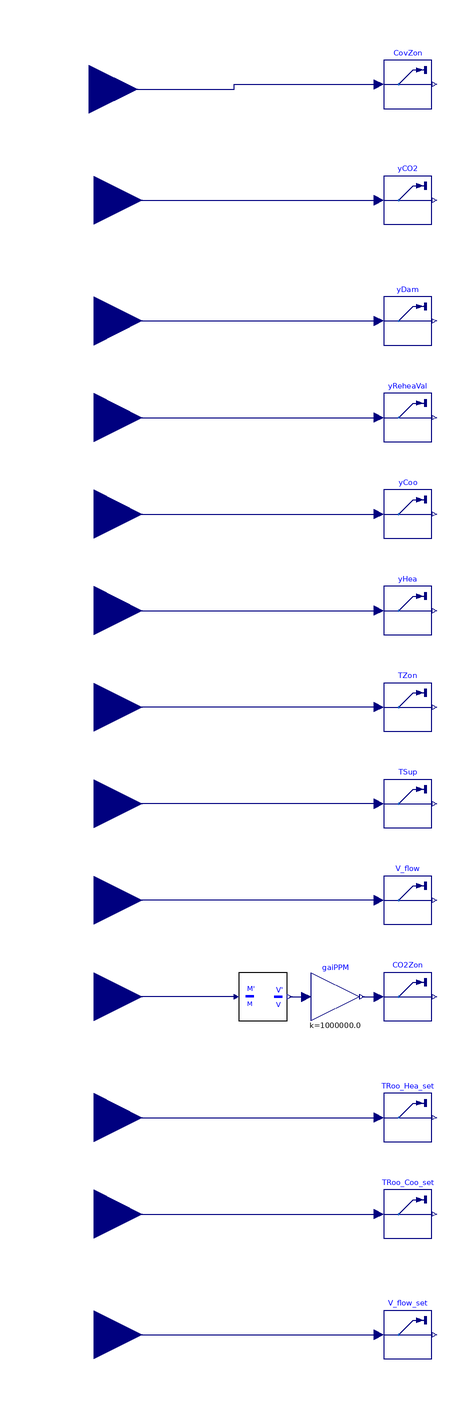

This picture is the connection diagram that the Modelica source below describes through its graphical annotations.

model ReadZone "Collection of zone measurements for BOPTEST"
  Buildings.Utilities.IO.SignalExchange.Read TZon(
    description="Zone air temperature measurement for zone " + zone,
    KPIs=Buildings.Utilities.IO.SignalExchange.SignalTypes.SignalsForKPIs.AirZoneTemperature,
    y(unit="K"),
    zone=zone) "Zone air temperature measurement"
    annotation (Placement(transformation(extent={{0,30},{20,50}})));

  Modelica.Blocks.Interfaces.RealInput TZon_in
    "Zone air temperature measurement"
    annotation (Placement(transformation(extent={{-140,20},{-100,60}})));
  parameter String zone="1" "Zone designation, required if KPIs is AirZoneTemperature,
    RadiativeZoneTemperature, OperativeZoneTemperature, RelativeHumidity,
    or CO2Concentration";
  Buildings.Utilities.IO.SignalExchange.Read TSup(
    description="Discharge air temperature to zone measurement for zone " +
        zone,
    KPIs=Buildings.Utilities.IO.SignalExchange.SignalTypes.SignalsForKPIs.None,
    y(unit="K")) "Supply air temperature to zone measurement"
    annotation (Placement(transformation(extent={{0,-10},{20,10}})));
  Buildings.Utilities.IO.SignalExchange.Read V_flow(
    description="Discharge air flowrate to zone measurement for zone " + zone,
    KPIs=Buildings.Utilities.IO.SignalExchange.SignalTypes.SignalsForKPIs.None,
    y(unit="m3/s")) "Supply air flowrate to zone measurement"
    annotation (Placement(transformation(extent={{0,-50},{20,-30}})));
  Modelica.Blocks.Interfaces.RealInput TSup_in
    "Supply air temperature to zone measurement"
    annotation (Placement(transformation(extent={{-140,-20},{-100,20}})));
  Modelica.Blocks.Interfaces.RealInput V_flow_in
    "Supply air flowrate to zone measurement"
    annotation (Placement(transformation(extent={{-140,-60},{-100,-20}})));

  Buildings.Fluid.Sensors.Conversions.To_VolumeFraction conMasVolFra(MMMea=
        Modelica.Media.IdealGases.Common.SingleGasesData.CO2.MM)
    "Conversion from mass fraction CO2 to volume fraction CO2"
    annotation (Placement(transformation(extent={{-60,-90},{-40,-70}})));
  Modelica.Blocks.Math.Gain gaiPPM(k=1e6) "Convert mass fraction to PPM"
    annotation (Placement(transformation(extent={{-30,-90},{-10,-70}})));
  Buildings.Utilities.IO.SignalExchange.Read CO2Zon(
    description="Zone air CO2 measurement for zone " + zone,
    KPIs=Buildings.Utilities.IO.SignalExchange.SignalTypes.SignalsForKPIs.CO2Concentration,
    y(unit="ppm"),
    zone=zone) "Zone air CO2 concentration measurement"
    annotation (Placement(transformation(extent={{0,-90},{20,-70}})));

  Modelica.Blocks.Interfaces.RealInput C_In "Mass fraction of CO2"
    annotation (Placement(transformation(extent={{-140,-100},{-100,-60}})));
  Modelica.Blocks.Interfaces.RealInput yHea_in "Heating PID signal measurement"
    annotation (Placement(transformation(extent={{-140,60},{-100,100}})));
  Buildings.Utilities.IO.SignalExchange.Read yHea(
    description="Heating PID signal measurement for zone " + zone,
    KPIs=Buildings.Utilities.IO.SignalExchange.SignalTypes.SignalsForKPIs.None,
    y(unit="1"),
    zone=zone) "Heating PID signal measurement"
    annotation (Placement(transformation(extent={{0,70},{20,90}})));

  Modelica.Blocks.Interfaces.RealInput yCoo_in "Cooling PID signal measurement"
    annotation (Placement(transformation(extent={{-140,100},{-100,140}})));
  Buildings.Utilities.IO.SignalExchange.Read yCoo(
    description="Cooling PID signal measurement for zone " + zone,
    KPIs=Buildings.Utilities.IO.SignalExchange.SignalTypes.SignalsForKPIs.None,
    y(unit="1"),
    zone=zone) "Cooling PID signal measurement"
    annotation (Placement(transformation(extent={{0,110},{20,130}})));

  Buildings.Utilities.IO.SignalExchange.Read yReheaVal(
    description="Reheat valve position measurement for zone " + zone,
    KPIs=Buildings.Utilities.IO.SignalExchange.SignalTypes.SignalsForKPIs.None,
    y(unit="1"),
    zone=zone) "Reheat valve position measurement"
    annotation (Placement(transformation(extent={{0,150},{20,170}})));

  Buildings.Utilities.IO.SignalExchange.Read yDam(
    description="Damper position measurement for zone " + zone,
    KPIs=Buildings.Utilities.IO.SignalExchange.SignalTypes.SignalsForKPIs.None,
    y(unit="1"),
    zone=zone) "Damper position measurement"
    annotation (Placement(transformation(extent={{0,190},{20,210}})));

  Modelica.Blocks.Interfaces.RealInput yReheaVal_in
    "Reheat valve position measurement"
    annotation (Placement(transformation(extent={{-140,140},{-100,180}})));
  Modelica.Blocks.Interfaces.RealInput yDam_in "Damper position measurement"
    annotation (Placement(transformation(extent={{-140,180},{-100,220}})));
  Buildings.Utilities.IO.SignalExchange.Read TRoo_Coo_set(
    description="Zone temperature cooling setpoint for zone" + zone,
    KPIs=Buildings.Utilities.IO.SignalExchange.SignalTypes.SignalsForKPIs.None,
    y(unit="K"),
    zone=zone) "Zone temperature cooling setpoint"
    annotation (Placement(transformation(extent={{0,-180},{20,-160}})));

  Buildings.Utilities.IO.SignalExchange.Read TRoo_Hea_set(
    description="Zone temperature heating setpoint for zone " + zone,
    KPIs=Buildings.Utilities.IO.SignalExchange.SignalTypes.SignalsForKPIs.None,
    y(unit="K"),
    zone=zone) "Zone temperature heating setpoint"
    annotation (Placement(transformation(extent={{0,-140},{20,-120}})));

  Modelica.Blocks.Interfaces.RealInput TRoo_Coo_set_in
    "Zone temperature cooling setpoint"
    annotation (Placement(transformation(extent={{-140,-190},{-100,-150}})));
  Modelica.Blocks.Interfaces.RealInput TRoo_Hea_set_in
    "Zone temperature heating setpoint"
    annotation (Placement(transformation(extent={{-140,-150},{-100,-110}})));
  Buildings.Utilities.IO.SignalExchange.Read V_flow_set(
    description="Airflow setpoint" + zone,
    KPIs=Buildings.Utilities.IO.SignalExchange.SignalTypes.SignalsForKPIs.None,
    y(unit="m3/s"),
    zone=zone) "Minimum airflow setpoint"
    annotation (Placement(transformation(extent={{0,-230},{20,-210}})));

  Modelica.Blocks.Interfaces.RealInput Vflow_set_in "Airflow setpoint"
    annotation (Placement(transformation(extent={{-140,-240},{-100,-200}})));
  Buildings.Utilities.IO.SignalExchange.Read yCO2(
    description="CO2 PID signal for zone " + zone,
    KPIs=Buildings.Utilities.IO.SignalExchange.SignalTypes.SignalsForKPIs.None,
    y(unit="1"),
    zone=zone) "CO2 PID signal"
    annotation (Placement(transformation(extent={{0,240},{20,260}})));

  Modelica.Blocks.Interfaces.RealInput yCO2_in "CO2 PID signal"
    annotation (Placement(transformation(extent={{-140,230},{-100,270}})));
  Modelica.Blocks.Interfaces.RealInput Cov_In "Mass fraction of Covid"
    annotation (Placement(transformation(extent={{-142,276},{-102,316}})));
  Buildings.Utilities.IO.SignalExchange.Read CovZon(
    description="Zone air Covid measurement for zone " + zone,
    KPIs=Buildings.Utilities.IO.SignalExchange.SignalTypes.SignalsForKPIs.None,
    y(unit="1"), zone=zone) "Zone air Covid concentration measurement"
    annotation (Placement(transformation(extent={{0,288},{20,308}})));
equation
  connect(TZon.u, TZon_in)
    annotation (Line(points={{-2,40},{-120,40}}, color={0,0,127}));
  connect(TSup.u, TSup_in)
    annotation (Line(points={{-2,0},{-120,0}},     color={0,0,127}));
  connect(V_flow.u, V_flow_in)
    annotation (Line(points={{-2,-40},{-120,-40}}, color={0,0,127}));
  connect(conMasVolFra.V,gaiPPM. u)
    annotation (Line(points={{-39,-80},{-32,-80}},
                                                 color={0,0,127}));
  connect(gaiPPM.y, CO2Zon.u)
    annotation (Line(points={{-9,-80},{-2,-80}},   color={0,0,127}));
  connect(conMasVolFra.m, C_In)
    annotation (Line(points={{-61,-80},{-120,-80}},   color={0,0,127}));
  connect(yHea_in, yHea.u)
    annotation (Line(points={{-120,80},{-2,80}}, color={0,0,127}));
  connect(yCoo_in, yCoo.u)
    annotation (Line(points={{-120,120},{-2,120}}, color={0,0,127}));
  connect(yReheaVal_in, yReheaVal.u)
    annotation (Line(points={{-120,160},{-2,160}}, color={0,0,127}));
  connect(yDam_in, yDam.u)
    annotation (Line(points={{-120,200},{-2,200}}, color={0,0,127}));
  connect(TRoo_Coo_set_in, TRoo_Coo_set.u)
    annotation (Line(points={{-120,-170},{-2,-170}}, color={0,0,127}));
  connect(TRoo_Hea_set_in, TRoo_Hea_set.u)
    annotation (Line(points={{-120,-130},{-2,-130}}, color={0,0,127}));
  connect(Vflow_set_in, V_flow_set.u)
    annotation (Line(points={{-120,-220},{-2,-220}}, color={0,0,127}));
  connect(yCO2_in, yCO2.u)
    annotation (Line(points={{-120,250},{-2,250}}, color={0,0,127}));
  connect(Cov_In, CovZon.u) annotation (Line(points={{-122,296},{-62,296},{-62,298},
          {-2,298}}, color={0,0,127}));
  annotation (Icon(coordinateSystem(preserveAspectRatio=false, extent={{-100,-240},
            {100,320}}),                                        graphics={
          Rectangle(
          extent={{-100,80},{100,-100}},
          lineColor={0,0,0},
          fillColor={255,170,170},
          fillPattern=FillPattern.Solid), Text(
          extent={{-56,176},{52,142}},
          lineColor={28,108,200},
          fillColor={255,170,170},
          fillPattern=FillPattern.Solid,
          textString="%name"),
        Text(
          extent={{-28,24},{38,-16}},
          lineColor={0,0,0},
          textString="Read
Zone")}),                        Diagram(coordinateSystem(preserveAspectRatio=
            false, extent={{-100,-240},{100,320}})));
end ReadZone;